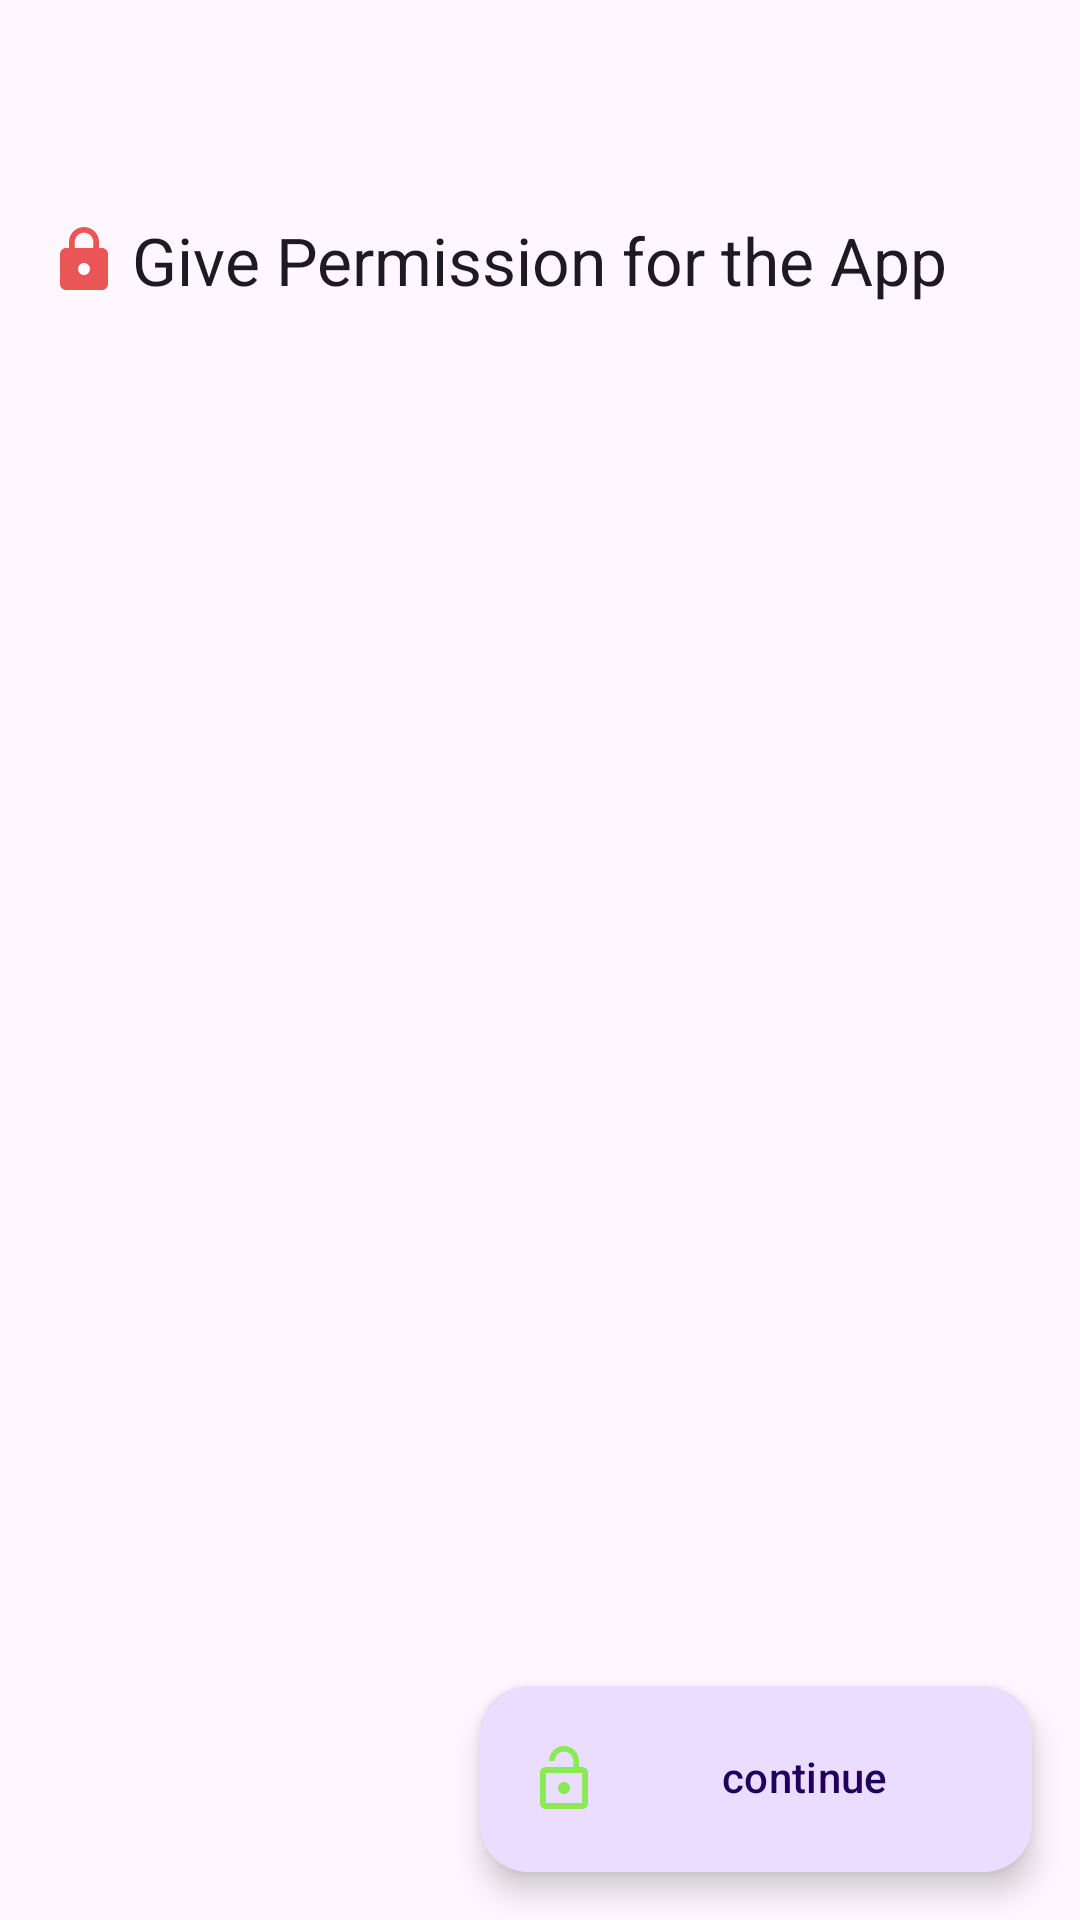

The Android layout XML behind this screen, and the referenced resources:
<!-- AndroidManifest.xml: application theme AppTheme -->
<!-- res/layout/fragment_permission.xml -->
<?xml version="1.0" encoding="utf-8"?>
<androidx.constraintlayout.widget.ConstraintLayout xmlns:android="http://schemas.android.com/apk/res/android"
    xmlns:app="http://schemas.android.com/apk/res-auto"
    xmlns:tools="http://schemas.android.com/tools"
    android:id="@+id/frameLayout"
    android:layout_width="match_parent"
    android:layout_height="match_parent"
    android:background="@color/bottom_navigation_color"
    tools:context=".auth.PermissionFragment">

    <ImageView
        android:id="@+id/imageView"
        android:layout_width="wrap_content"
        android:layout_height="wrap_content"
        android:layout_marginTop="49dp"
        android:adjustViewBounds="true"
        android:src="@drawable/education_6"
        app:layout_constraintStart_toStartOf="parent"
        app:layout_constraintTop_toTopOf="parent" />

    <TextView
        android:id="@+id/textView"
        android:layout_width="wrap_content"
        android:layout_height="wrap_content"
        android:layout_marginTop="23dp"
        android:text="@string/permission_header"
        android:textAppearance="@style/TextAppearance.AppCompat.Large"
        app:layout_constraintEnd_toEndOf="parent"
        app:layout_constraintStart_toStartOf="parent"
        app:layout_constraintTop_toBottomOf="@+id/imageView" />

    <com.google.android.material.floatingactionbutton.ExtendedFloatingActionButton
        android:id="@+id/btnContinue"
        android:layout_width="184dp"
        android:layout_height="62dp"
        android:layout_marginEnd="16dp"
        android:layout_marginBottom="16dp"
        android:drawableLeft="@drawable/ic_baseline_lock_open_24"
        android:includeFontPadding="false"
        android:text="@string/continue_msg"
        app:layout_constraintBottom_toBottomOf="parent"
        app:layout_constraintEnd_toEndOf="parent" />

    <ImageView
        android:id="@+id/imageView2"
        android:layout_width="wrap_content"
        android:layout_height="wrap_content"
        android:layout_marginEnd="4dp"
        android:src="@drawable/ic_baseline_lock_24"
        app:layout_constraintBottom_toBottomOf="@+id/textView"
        app:layout_constraintEnd_toStartOf="@+id/textView"
        app:layout_constraintTop_toTopOf="@+id/textView" />
</androidx.constraintlayout.widget.ConstraintLayout>
<!-- resources referenced by this layout -->
<resources>
  <!-- drawable ic_baseline_lock_24 (drawable) -->
  <vector android:height="24dp" android:tint="#EA5656"
      android:viewportHeight="24" android:viewportWidth="24"
      android:width="24dp" xmlns:android="http://schemas.android.com/apk/res/android">
      <path android:fillColor="@android:color/white" android:pathData="M18,8h-1L17,6c0,-2.76 -2.24,-5 -5,-5S7,3.24 7,6v2L6,8c-1.1,0 -2,0.9 -2,2v10c0,1.1 0.9,2 2,2h12c1.1,0 2,-0.9 2,-2L20,10c0,-1.1 -0.9,-2 -2,-2zM12,17c-1.1,0 -2,-0.9 -2,-2s0.9,-2 2,-2 2,0.9 2,2 -0.9,2 -2,2zM15.1,8L8.9,8L8.9,6c0,-1.71 1.39,-3.1 3.1,-3.1 1.71,0 3.1,1.39 3.1,3.1v2z"/>
  </vector>
  <!-- drawable ic_baseline_lock_open_24 (drawable) -->
  <vector android:height="24dp" android:tint="#8AEA56"
      android:viewportHeight="24" android:viewportWidth="24"
      android:width="24dp" xmlns:android="http://schemas.android.com/apk/res/android">
      <path android:fillColor="@android:color/white" android:pathData="M12,17c1.1,0 2,-0.9 2,-2s-0.9,-2 -2,-2 -2,0.9 -2,2 0.9,2 2,2zM18,8h-1L17,6c0,-2.76 -2.24,-5 -5,-5S7,3.24 7,6h1.9c0,-1.71 1.39,-3.1 3.1,-3.1 1.71,0 3.1,1.39 3.1,3.1v2L6,8c-1.1,0 -2,0.9 -2,2v10c0,1.1 0.9,2 2,2h12c1.1,0 2,-0.9 2,-2L20,10c0,-1.1 -0.9,-2 -2,-2zM18,20L6,20L6,10h12v10z"/>
  </vector>
  <string name="continue_msg">continue</string>
  <string name="permission_header">Give Permission for the App</string>
  <style name="AppTheme" parent="Theme.Material3.DayNight.NoActionBar">
          <item name="colorPrimary">@color/purple_500</item>
          <item name="colorPrimaryVariant">@color/purple_700</item>
          <item name="colorOnPrimary">@color/white</item>
          
          <item name="colorSecondary">@color/bottom_navigation_color</item>
          <item name="colorSecondaryVariant">@color/teal_700</item>
          <item name="colorOnSecondary">@color/black</item>
          
          <item name="android:statusBarColor" tools:targetApi="l">?attr/colorPrimaryVariant</item>
  
  
      </style>
  <color name="purple_500">#FF6200EE</color>
  <color name="purple_700">#FF3700B3</color>
  <color name="white">#FFFFFF</color>
  <color name="teal_700">#FF018786</color>
  <color name="black">#000000</color>
</resources>
